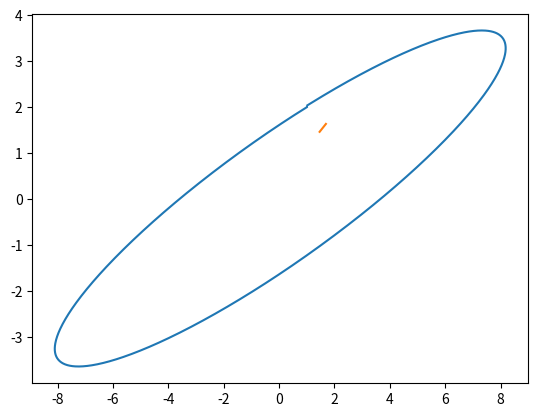

Generate this figure with matplotlib:
import numpy as np
import matplotlib.pylab as plt

def ellipse(N):
    t = np.linspace(0, 2*np.pi, N)
    h = 2*np.pi/N
    x=[1]
    y=[2]
    
    for i in range(N):
        x.append(x[i] + h * (2*x[i]-5*y[i]))
        y.append(y[i] + h * (x[i]-2*y[i]))
    return(x, y)
    
def combine(A, B):    
    C = []
    for i in range(len(A)):
        C.append([A[i], B[i]])
    return C

def decombine(C):    
    A, B = [], []
    for i in C:
        A.append(i[0])
        B.append(i[1])
    return A, B
A = ellipse(1000)

X = np.array(A[0])
Y = np.array(A[1])
plt.plot(X, Y)
a = max(np.sqrt(X**2 + Y**2))

rmax = 0
for i in range(len(X)):
    r =  np.sqrt(X[i]**2 + Y[i]**2)
    if r > rmax:
        rmax=r
        pointMax = [X[i], Y[i]]

u = np.array(pointMax)
v = np.array([1, 0])
print(u)
def norme(u):
    return np.sqrt(u[0]**2 + u[1]**2)
def pScalaire(u, v):
    return u[0] * v[0] + u[1] * v[1]
theta = np.arccos(pScalaire(u, v) / (norme(u) * norme(v)))

def rotation(X, Y, theta):
    B = []
    R = np.array([[np.cos(theta), (-1) *np.sin(theta)], [ np.sin(theta), np.cos(theta)]])
    for i in range(len(X)):
        u = np.array([X[i], Y[i]])
        B.append(np.dot(u, R))
    return B
b = rotation(X, Y, theta)
plt.plot(b[0], b[1])
plt.show()
print(theta)

